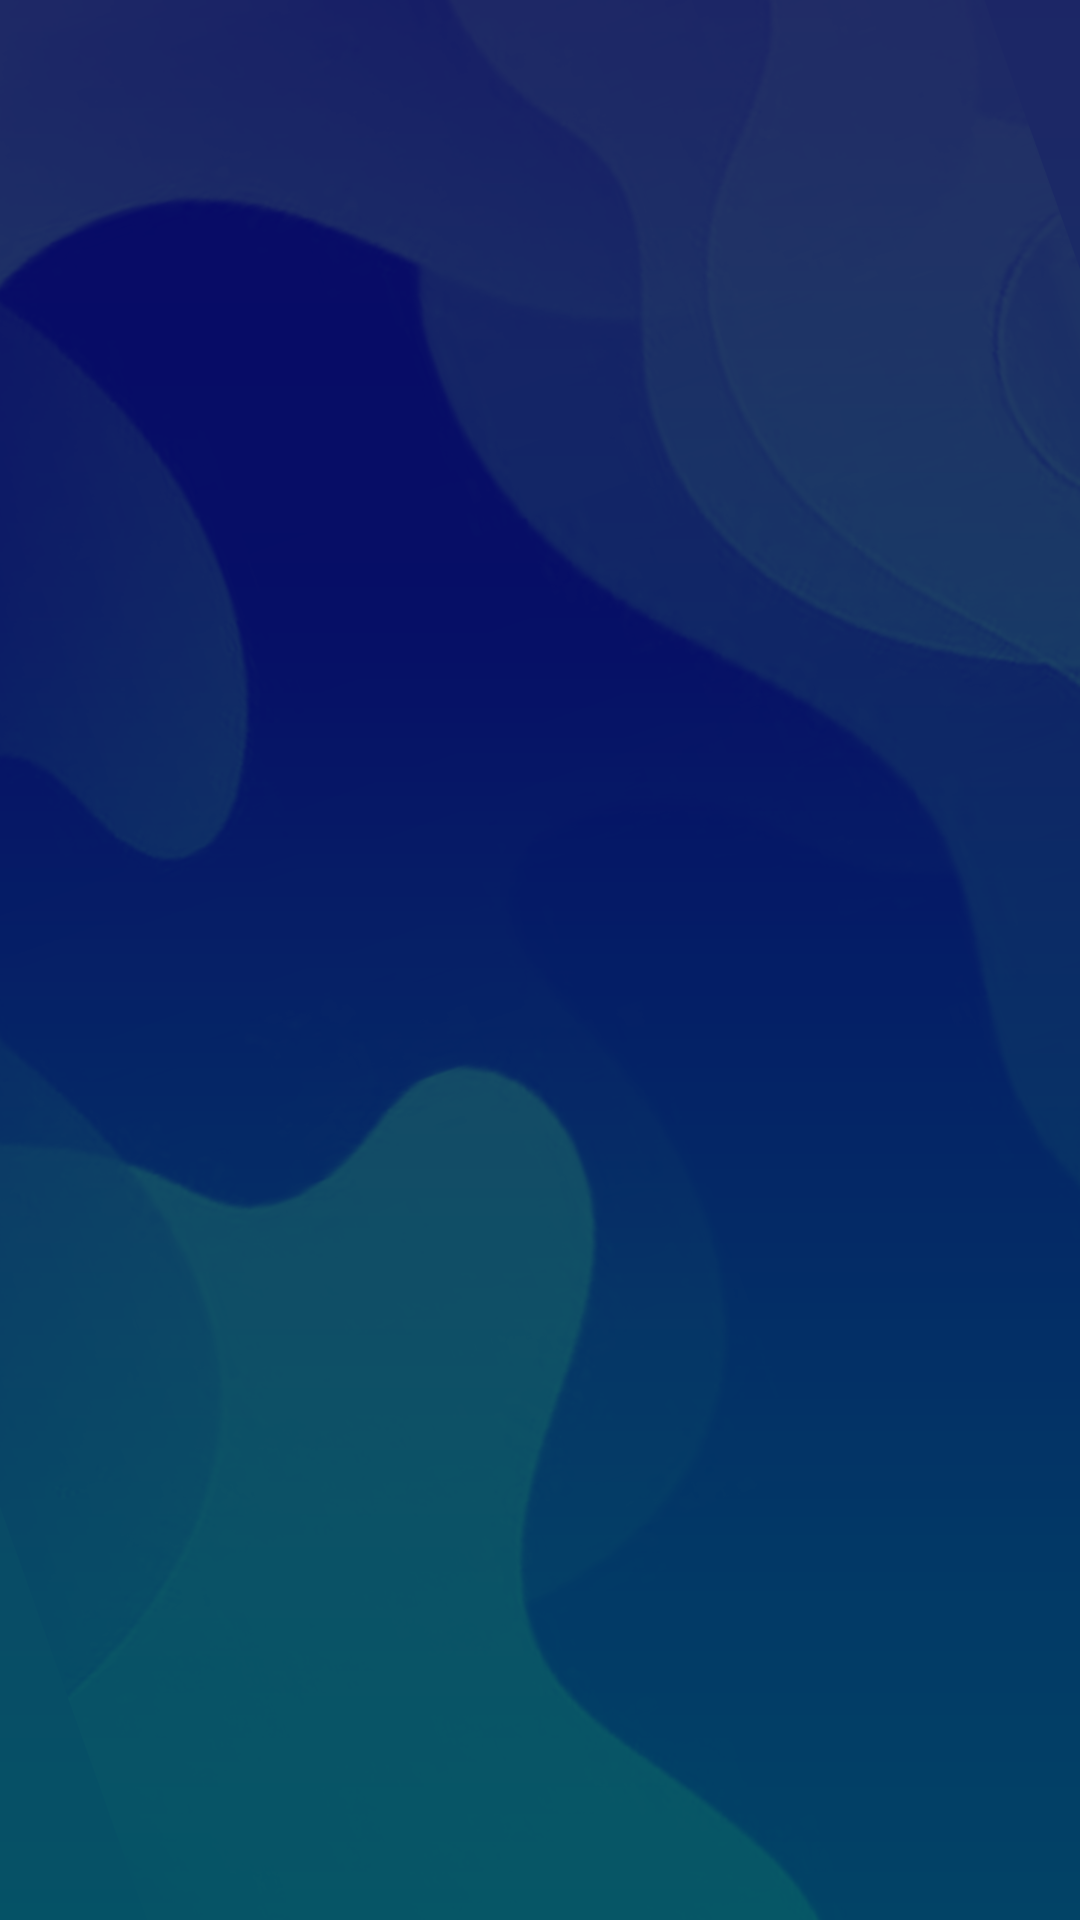

Here is an Android app screen rendered from its layout file. Give the layout XML and the strings, colors and styles it references.
<!-- AndroidManifest.xml: application theme Theme.AzorShare -->
<!-- res/layout/activity_forgot_password.xml -->
<?xml version="1.0" encoding="utf-8"?>
<androidx.constraintlayout.widget.ConstraintLayout xmlns:android="http://schemas.android.com/apk/res/android"
    xmlns:app="http://schemas.android.com/apk/res-auto"
    xmlns:tools="http://schemas.android.com/tools"
    android:layout_width="match_parent"
    android:layout_height="match_parent"
    tools:context=".activities.ForgotPassword"
    android:background="@drawable/background">

    <FrameLayout
        android:id="@+id/container"
        android:layout_width="match_parent"
        android:layout_height="match_parent" />

</androidx.constraintlayout.widget.ConstraintLayout>
<!-- resources referenced by this layout -->
<resources>
  <!-- drawable background: png bitmap (drawable, 226433 bytes) -->
</resources>
